Run: headless pygame with SDL's dummy video driver; simulated clock (each Clock.tick advances the game by its frame time, no real sleeping); random seed 0; keys injected as events and as key.get_pressed() state; no mouse input.
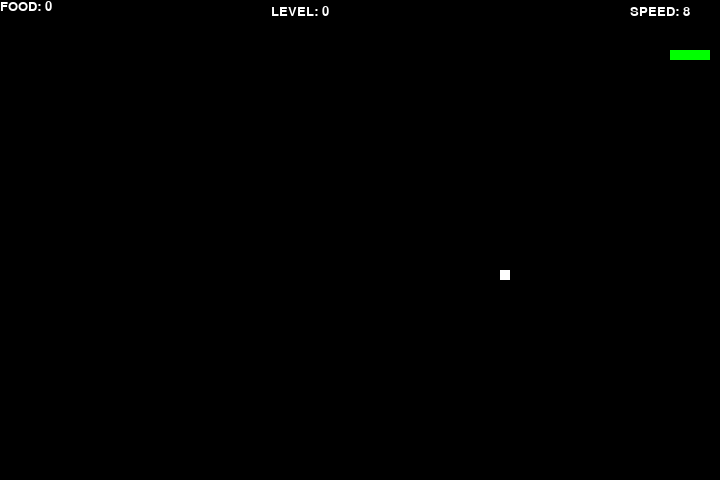
Frame 1 of 4 · flips 1–60 · no input
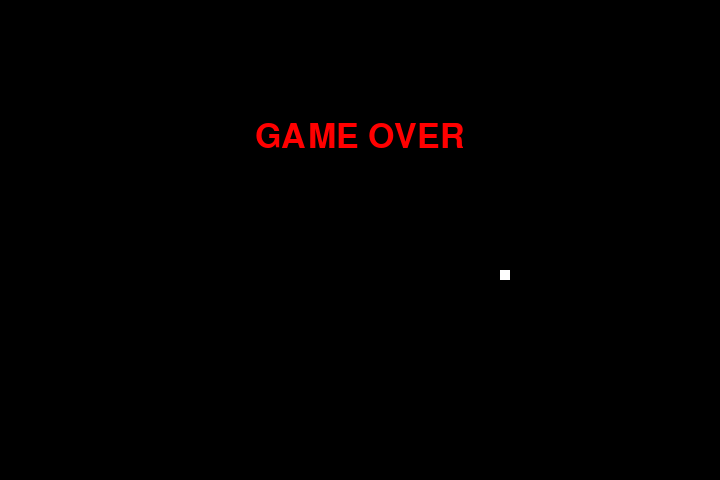
Frame 2 of 4 · flips 61–180 · tapped SPACE, RETURN · held RIGHT (→), D
Frame 3 of 4 · flips 181–300 · held DOWN (↓), S · screen unchanged from frame 2, image omitted
Frame 4 of 4 · flips 301–420 · held LEFT (←), A, UP (↑), W · screen unchanged from frame 3, image omitted

The pygame program that drew these frames:

import random
import time

import pygame

black = pygame.Color(0, 0, 0)
white = pygame.Color(255, 255, 255)
red = pygame.Color(255, 0, 0)
green = pygame.Color(0, 255, 0)
blue = pygame.Color(0, 0, 255)

pygame.init()
pygame.display.set_caption('Snake game')
game_window = pygame.display.set_mode((720, 480))
clock = pygame.time.Clock()

snake_position = [100, 50]
snake_body = [  [100, 50],
                [90, 50],
                [80, 50],
                [70, 50]
            ]

food_position = [random.randrange(1, (720//10)) * 10,
                  random.randrange(1, (480//10)) * 10]
food_spawn = True

direction = 'RIGHT'
change_to = direction

score = 0

def show_score(choice, color, font, size):
    score_font = pygame.font.SysFont(font, size)
    score_surface = score_font.render('FOOD: ' + str(score), True, color)
    score_rect = score_surface.get_rect()
    game_window.blit(score_surface, score_rect)
def show_score1(choice, color, font, size):
    score_font = pygame.font.SysFont(font, size)
    score_surface = score_font.render('SPEED: ' + str(snake_speed), True, color)
    score_rect = score_surface.get_rect()
    score_rect.midtop = (660,5)
    game_window.blit(score_surface, score_rect)
def show_score2(choice, color, font, size):
    score_font = pygame.font.SysFont(font, size)
    score_surface = score_font.render('LEVEL: ' + str(level), True, color)
    score_rect = score_surface.get_rect()
    score_rect.midtop = (300,5)
    game_window.blit(score_surface, score_rect)
def game_over():
    my_font = pygame.font.SysFont('times new roman', 50)
    game_over_surface = my_font.render("GAME OVER", True, red)
    game_over_rect = game_over_surface.get_rect()
    game_over_rect.midtop = (360, 120)
    game_window.blit(game_over_surface, game_over_rect)
    pygame.display.flip()
    time.sleep(2)
    for event in pygame.event.get():
        if event.type == pygame.QUIT:
            exit()


while True:
    snake_speed = 8
    level = 0
    for event in pygame.event.get():
        if event.type == pygame.KEYDOWN:
            if event.key == pygame.K_UP:
                change_to = 'UP'
            if event.key == pygame.K_DOWN:
                change_to = 'DOWN'
            if event.key == pygame.K_LEFT:
                change_to = 'LEFT'
            if event.key == pygame.K_RIGHT:
                change_to = 'RIGHT'
 
    #If two keys pressed simultaneously
    #we don't want snake to move into two
    #directions simultaneously
    if change_to == 'UP' and direction != 'DOWN':
        direction = 'UP'
    if change_to == 'DOWN' and direction != 'UP':
        direction = 'DOWN'
    if change_to == 'LEFT' and direction != 'RIGHT':
        direction = 'LEFT'
    if change_to == 'RIGHT' and direction != 'LEFT':
        direction = 'RIGHT'
 
    #Moving the snake
    if direction == 'UP':
        snake_position[1] -= 10
    if direction == 'DOWN':
        snake_position[1] += 10
    if direction == 'LEFT':
        snake_position[0] -= 10
    if direction == 'RIGHT':
        snake_position[0] += 10
    snake_body.insert(0, list(snake_position))
    if snake_position[0] == food_position[0] and snake_position[1] == food_position[1]:
        score += 1
        food_spawn = False
    else:
        snake_body.pop()
    if not food_spawn:
        food_position = [random.randrange(1, (720//10)) * 10,
                          random.randrange(1, (480//10)) * 10]
    scores = range(score+1)
    for i in scores:
        if (i % 3 == 0 and i != 0) or (i % 4 == 0 and i != 0):
            snake_speed += 1
            level += 1
    food_spawn = True
    game_window.fill(black)
     
    for pos in snake_body:
        pygame.draw.rect(game_window, green, pygame.Rect(
          pos[0], pos[1], 10, 10))
         
    pygame.draw.rect(game_window, white, pygame.Rect(
      food_position[0], food_position[1], 10, 10))
 
    #Game Over conditions
    if snake_position[0] < 0 or snake_position[0] > 710:
        game_over()
    if snake_position[1] < 0 or snake_position[1] > 470:
        game_over()
    #Touching the snake body
    for block in snake_body[1:]:
        if snake_position[0] == block[0] and snake_position[1] == block[1]:
            game_over()
    #displaying score countinuously
    show_score(1, white, 'times new roman', 20)
    show_score1(1, white, 'times new roman', 20)
    show_score2(1, white, 'times new roman', 20)
     
    #Refresh game screen
    pygame.display.update()
 
    #Frame Per Second/Refresh Rate
    clock.tick(snake_speed)
